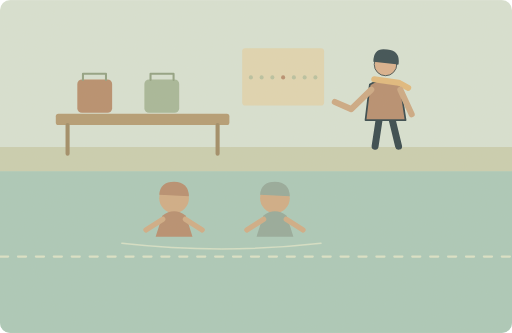
t = 0.00 s
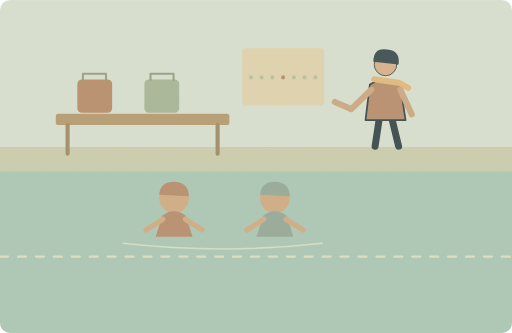
t = 1.25 s
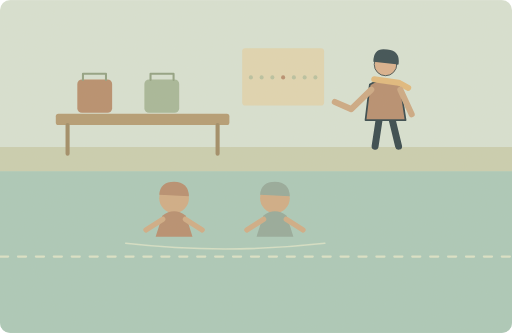
t = 3.75 s
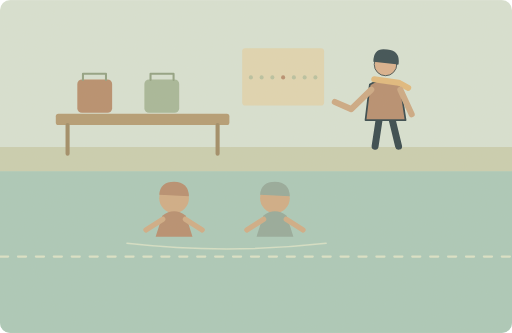
t = 5.00 s
t = 6.25 s: frame unchanged from t = 3.75 s, image omitted
t = 8.75 s: frame unchanged from t = 1.25 s, image omitted

The animated SVG that drew these frames (rendered in a browser with its animation timeline set to each time). Animation: 1 SMIL element (animateTransform=1); one cycle of 10.00 s, repeats indefinitely.

<svg xmlns="http://www.w3.org/2000/svg" width="1000" height="650" viewBox="0 0 1000 650" role="img" aria-labelledby="title desc"><title id="title">单词小故事</title><desc id="desc">Our swimming lesson starts after school on Thursday.</desc><metadata>{"wordId": "lesson", "dailyExample": "Our swimming lesson starts after school on Thursday.", "source": "https://github.com/go1app/word-atlas/blob/main/public/atlas/entries/5.json", "attribution": "Word Atlas contributors — CC BY 4.0", "license": "https://creativecommons.org/licenses/by/4.0/", "changes": "New original vector animation interpreting the daily example.", "durationSeconds": 10}</metadata><defs><clipPath id="frame"><rect width="1000" height="650" rx="20"/></clipPath><filter id="paper"><feTurbulence type="fractalNoise" baseFrequency=".74" numOctaves="3" stitchTiles="stitch"/><feColorMatrix type="saturate" values="0"/><feComponentTransfer><feFuncA type="linear" slope=".065"/></feComponentTransfer><feBlend in="SourceGraphic" mode="soft-light"/></filter><filter id="glow" x="-100%" y="-100%" width="300%" height="300%"><feGaussianBlur stdDeviation="8"/></filter></defs><g clip-path="url(#frame)"><rect x="0" y="0" width="1000" height="650" rx="0" fill="#d7e2d4" /><rect x="0" y="334" width="1000" height="316" rx="0" fill="#a8c9ba" /><rect x="0" y="287" width="1000" height="47" rx="0" fill="#c9ceb0" /><path d="M0 501H1000" fill="none" stroke="#dae3c9" stroke-width="4" stroke-linecap="round" stroke-linejoin="round" stroke-dasharray="16 19"/><g transform="translate(753 180) scale(1.7)" stroke="#2c4148" stroke-linecap="round" stroke-linejoin="round"><path d="M-7 29L-12 62M7 29L15 62" fill="none" stroke="#2c4148" stroke-width="8" stroke-linecap="round" stroke-linejoin="round" /><path d="M-18 -9Q0 -20 17 -8L23 32H-23Z" fill="#b58b6d" stroke="#2c4148" stroke-width="2" stroke-linecap="round" stroke-linejoin="round" /><circle cx="0" cy="-32" r="13" fill="#d9af8c" /><path d="M-14 -35Q-14 -52 2 -49Q17 -48 15 -32Z" fill="#32474e" stroke="none" stroke-width="2" stroke-linecap="round" stroke-linejoin="round" /><path d="M-13 -15L15 -11 26 -5" fill="none" stroke="#e1b97b" stroke-width="7" stroke-linecap="round" stroke-linejoin="round" /></g><path d="M725 175L686 213 654 199M782 175L804 223" fill="none" stroke="#cba782" stroke-width="12" stroke-linecap="round" stroke-linejoin="round" /><rect x="109" y="222" width="339" height="22" rx="5" fill="#b29970" /><path d="M132 244V300M425 244V300" fill="none" stroke="#9d8964" stroke-width="8" stroke-linecap="round" stroke-linejoin="round" /><rect x="151" y="155" width="68" height="65" rx="9" fill="#b58b6b" /><rect x="282" y="155" width="68" height="65" rx="9" fill="#a3b698" /><path d="M162 156V144H207V156M294 156V144H339V156" fill="none" stroke="#8d9f80" stroke-width="4" stroke-linecap="round" stroke-linejoin="round" /><rect x="473" y="94" width="160" height="112" rx="6" fill="#e0d6b1" /><circle cx="490" cy="151" r="4" fill="#b6c0a0" /><circle cx="511" cy="151" r="4" fill="#b6c0a0" /><circle cx="532" cy="151" r="4" fill="#b6c0a0" /><circle cx="553" cy="151" r="4" fill="#b58b6d" /><circle cx="574" cy="151" r="4" fill="#b6c0a0" /><circle cx="595" cy="151" r="4" fill="#b6c0a0" /><circle cx="616" cy="151" r="4" fill="#b6c0a0" /><circle cx="340" cy="387" r="29" fill="#cfab84" /><path d="M311 380Q313 355 340 355Q368 356 369 383Z" fill="#b58b6d" stroke="none" stroke-width="2" stroke-linecap="round" stroke-linejoin="round" /><path d="M304 462L317 421Q340 404 363 421L376 462Z" fill="#b58b6d" stroke="none" stroke-width="2" stroke-linecap="round" stroke-linejoin="round" /><path d="M318 428L285 449M362 428L395 449" fill="none" stroke="#cfab84" stroke-width="10" stroke-linecap="round" stroke-linejoin="round" /><circle cx="537" cy="387" r="29" fill="#cfab84" /><path d="M508 380Q510 355 537 355Q565 356 566 383Z" fill="#92a89a" stroke="none" stroke-width="2" stroke-linecap="round" stroke-linejoin="round" /><path d="M501 462L514 421Q537 404 560 421L573 462Z" fill="#92a89a" stroke="none" stroke-width="2" stroke-linecap="round" stroke-linejoin="round" /><path d="M515 428L482 449M559 428L592 449" fill="none" stroke="#cfab84" stroke-width="10" stroke-linecap="round" stroke-linejoin="round" /><g><animateTransform attributeName="transform" type="translate" values="-5 0;5 0;-5 0" keyTimes="0;.5;1" dur="10s" repeatCount="indefinite"/><path d="M243 475q194 22 389 0" fill="none" stroke="#d4e1c8" stroke-width="3" stroke-linecap="round" stroke-linejoin="round" /></g><rect width="1000" height="650" fill="#ddc8a0" opacity=".14" filter="url(#paper)" pointer-events="none"/></g></svg>
